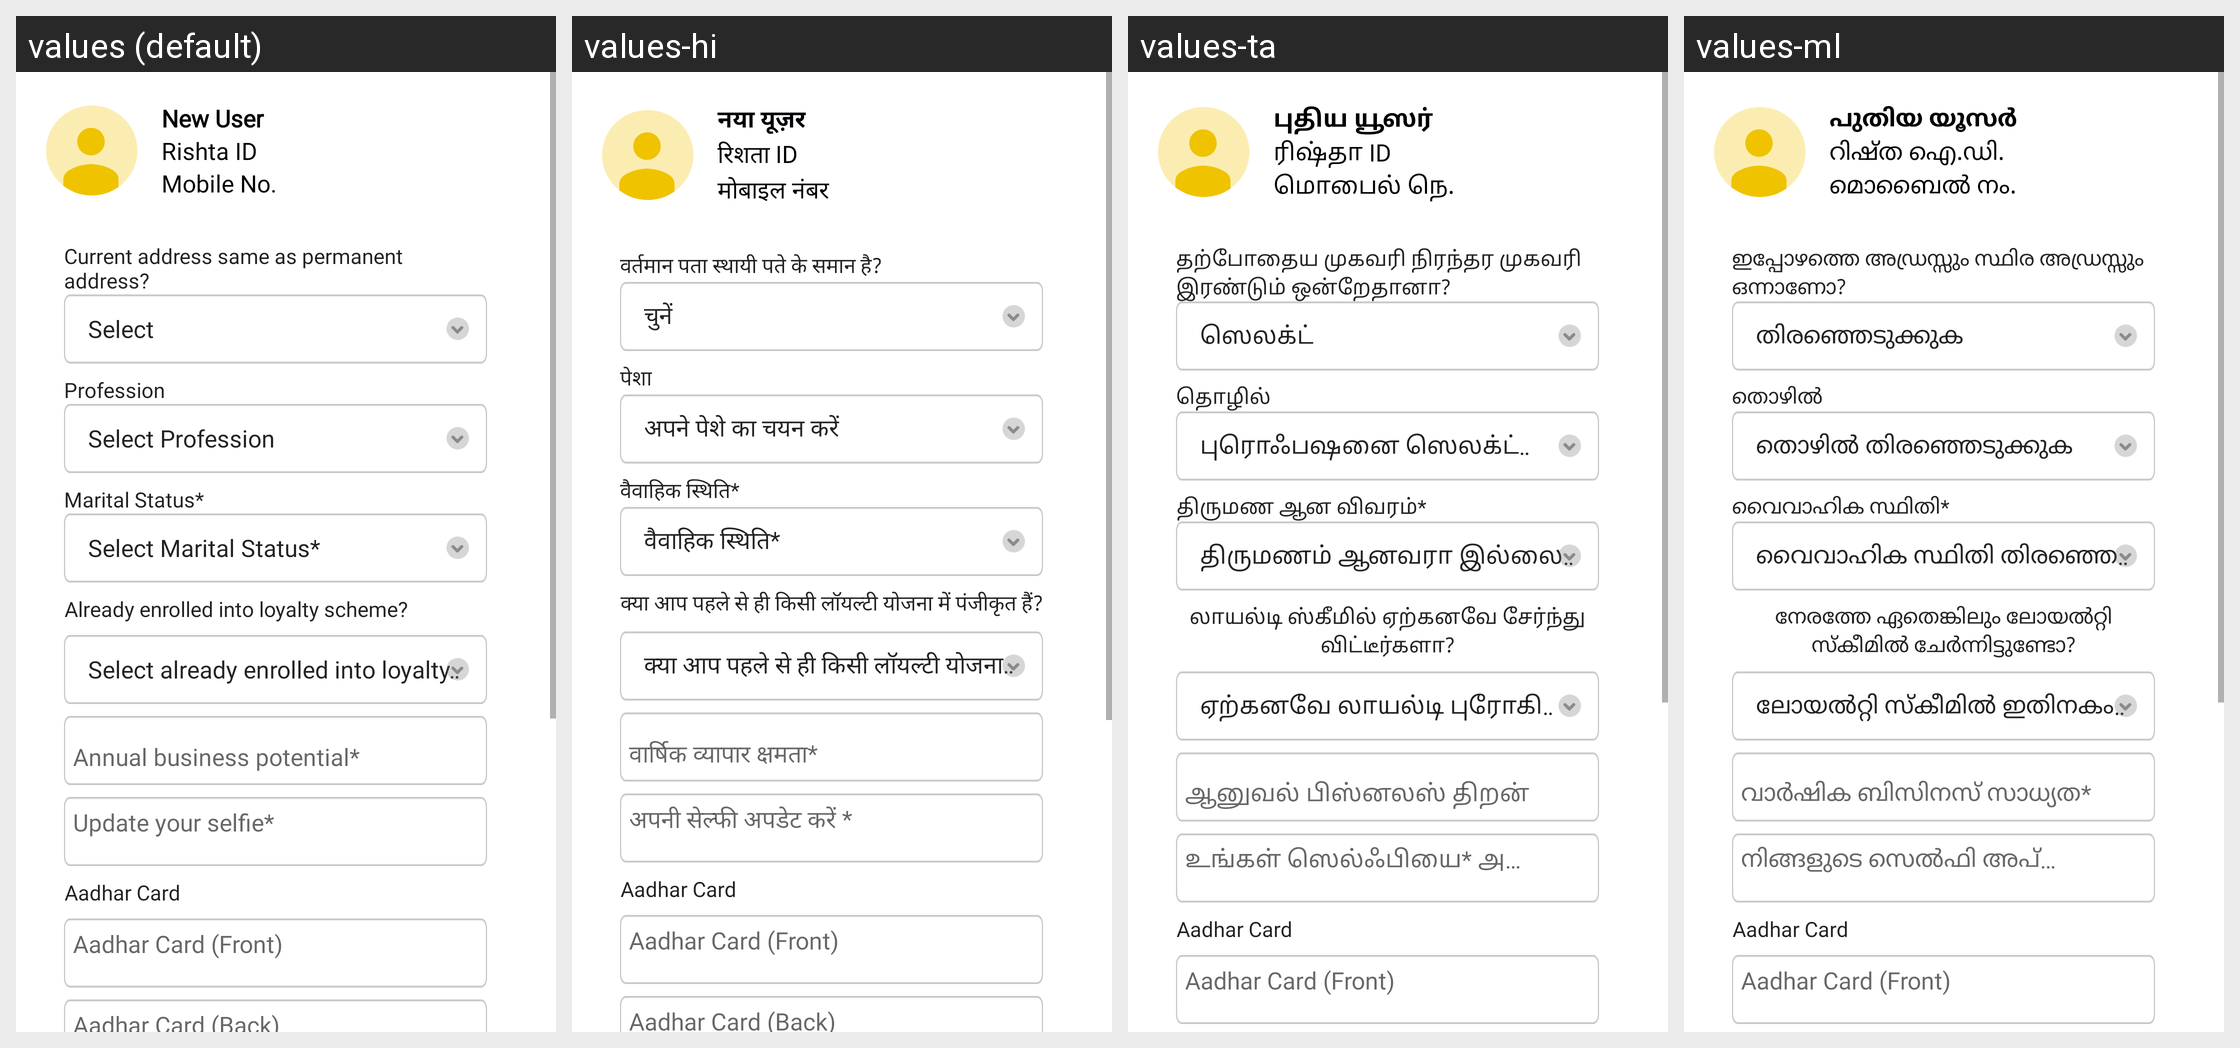

The Android screen above is rendered under several locales of the same app. Produce the string resources it draws, with the default and per-locale values.
Android screen res/layout/fragment_new_user_kyc_details.xml rendered under 4 locales, left to right: values (default), values-hi, values-ta, values-ml. Device: Nexus 5 (rendered at 1080×1920; each locale shown at half size, 540×960, under a caption strip naming it); theme AppTheme.
Other locales in the repository, not shown: values-bn, values-kn, values-mr, values-te.
Strings drawn on this screen, with the default value and each locale's value (text and hints the layout hard-codes, and strings that could not be matched under every locale, appear in the picture but are not listed):

new_user
  values: New User
  values-hi: नया यूज़र
  values-ta: புதிய யூஸர்
  values-ml: പുതിയ യൂസർ

rishta_id
  values: Rishta ID
  values-hi: रिशता ID
  values-ta: ரிஷ்தா ID
  values-ml: റിഷ്ത ഐ.ഡി.

mobile_no
  values: Mobile No.
  values-hi: मोबाइल नंबर
  values-ta: மொபைல் நெ.
  values-ml: മൊബൈൽ നം.

is_current_address_different
  values: Current address same as permanent address?
  values-hi: वर्तमान पता स्थायी पते के समान है?
  values-ta: தற்போதைய முகவரி நிரந்தர முகவரி இரண்டும் ஒன்றேதானா?
  values-ml: ഇപ്പോഴത്തെ അഡ്രസ്സും സ്ഥിര അഡ്രസ്സും ഒന്നാണോ?

profession
  values: Profession
  values-hi: पेशा
  values-ta: தொழில்
  values-ml: തൊഴിൽ

marital_status
  values: Marital Status*
  values-hi: वैवाहिक स्थिति*
  values-ta: திருமண ஆன விவரம்*
  values-ml: വൈവാഹിക സ്ഥിതി*

already_enrolled_into_loyalty_scheme
  values: Already enrolled into loyalty scheme?
  values-hi: क्या आप पहले से ही किसी लॉयल्टी योजना में पंजीकृत हैं?
  values-ta: லாயல்டி ஸ்கீமில் ஏற்கனவே சேர்ந்து விட்டீர்களா?
  values-ml: നേരത്തേ ഏതെങ്കിലും ലോയൽറ്റി സ്കീമിൽ ചേർന്നിട്ടുണ്ടോ?

lbl_update_your_selfie
  values: Update your selfie*
  values-hi: अपनी सेल्फी अपडेट करें *
  values-ta: உங்கள் ஸெல்ஃபியை* அப்டேட் செய்யவும்
  values-ml: നിങ്ങളുടെ സെൽഫി അപ്ഡേറ്റ് ചെയ്യുക*
